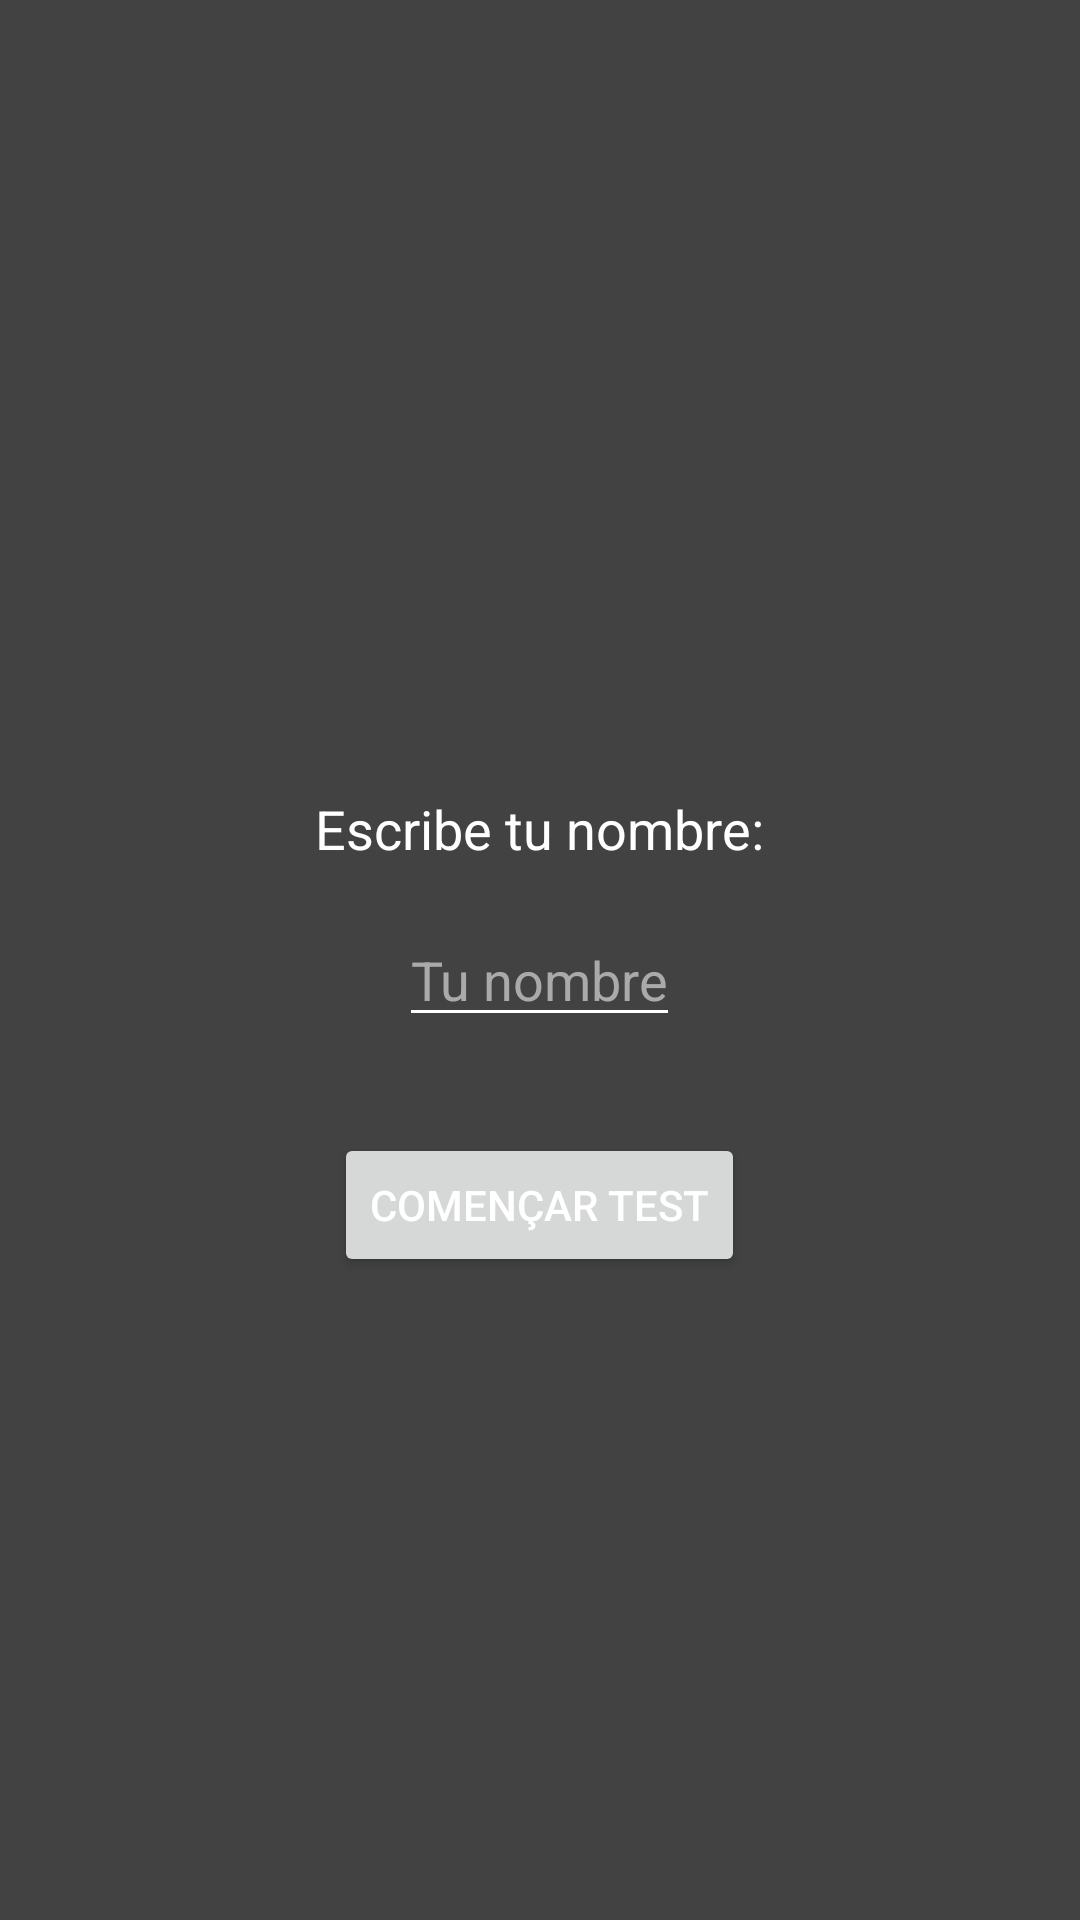

Layout XML and referenced resources for this Android screen:
<!-- AndroidManifest.xml: application theme Theme.Tr02nDAM_DavidSalvador -->
<!-- res/layout/activity_main.xml -->
<?xml version="1.0" encoding="utf-8"?>
<RelativeLayout xmlns:android="http://schemas.android.com/apk/res/android"
    xmlns:app="http://schemas.android.com/apk/res-auto"
    xmlns:tools="http://schemas.android.com/tools"
    android:id="@+id/main"
    android:layout_width="match_parent"
    android:layout_height="match_parent"
    android:background="@color/cardview_dark_background"
    android:gravity="center"
    tools:context=".activities.MainActivity">

    
    <TextView
        android:id="@+id/nameLabel"
        android:layout_width="wrap_content"
        android:layout_height="wrap_content"
        android:text="Escribe tu nombre:"
        android:textSize="18sp"
        android:textColor="@android:color/white"
        android:layout_centerHorizontal="true"
        android:layout_marginBottom="16dp"
        android:layout_alignParentTop="true"
        android:layout_marginTop="50dp" />

    
    <EditText
        android:id="@+id/nameEditText"
        android:layout_width="wrap_content"
        android:layout_height="wrap_content"
        android:hint="Tu nombre"
        android:layout_below="@id/nameLabel"
        android:layout_centerHorizontal="true"
        android:textColor="@android:color/white"
        android:textColorHint="@android:color/darker_gray"
        android:layout_marginBottom="32dp"
        android:inputType="textPersonName"
        android:backgroundTint="@android:color/white" />

    
    <Button
        android:id="@+id/startQuizButton"
        android:layout_width="wrap_content"
        android:layout_height="wrap_content"
        android:text="Començar Test"
        android:layout_below="@id/nameEditText"
        android:layout_centerHorizontal="true"
        android:textColor="@color/white"
        />

</RelativeLayout>
<!-- resources referenced by this layout -->
<resources>
  <style name="Theme.Tr02nDAM_DavidSalvador" parent="Base.Theme.Tr02nDAM_DavidSalvador" />
  <style name="Base.Theme.Tr02nDAM_DavidSalvador" parent="Theme.Material3.DayNight.NoActionBar">
          
          
      </style>
  <!-- not gathered from this repository: default colours our renderer supplied (Android Studio template values) -->
  <color name="white">#FFFFFFFF</color>
</resources>
